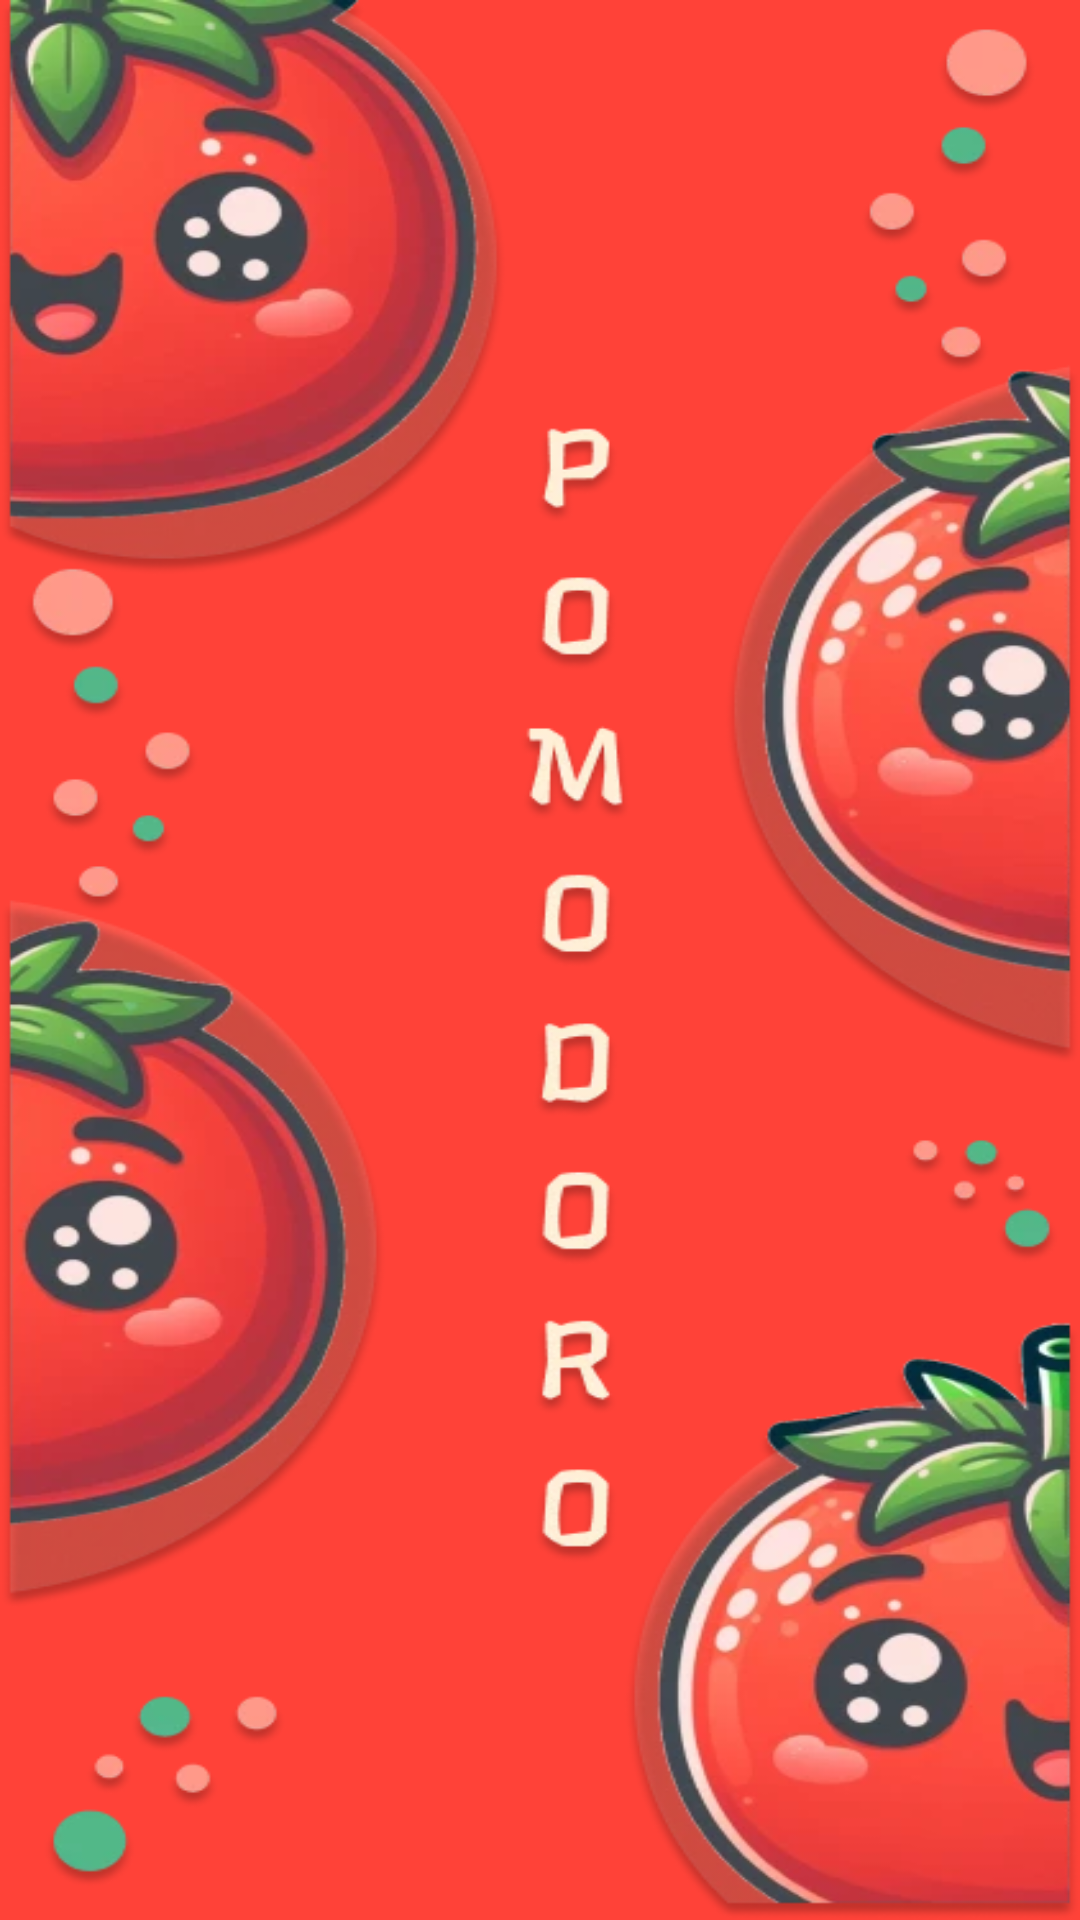

This screen was rendered from an Android layout file. Write that file and the resources it references.
<!-- AndroidManifest.xml: activity theme Theme.RemoveSplashScreenTheme -->
<!-- res/layout/activity_splash.xml -->
<?xml version="1.0" encoding="utf-8"?>
<androidx.constraintlayout.widget.ConstraintLayout xmlns:android="http://schemas.android.com/apk/res/android"
    xmlns:app="http://schemas.android.com/apk/res-auto"
    xmlns:tools="http://schemas.android.com/tools"
    android:layout_width="match_parent"
    android:layout_height="match_parent"

    android:layout_marginBottom="-10dp"
    android:layout_marginEnd="-10dp"
    android:layout_marginStart="-10dp"
    android:layout_marginTop="-10dp"
    android:backgroundTintMode="src_over"
    android:background="@color/primary"
    tools:context=".ui.splashScreeen.SplashActivity">

    <ImageView
        android:layout_width="0dp"
        android:layout_height="0dp"
        android:layout_margin="-200dp"
        android:scaleType="fitXY"
        android:src="@drawable/splash_image"
        app:layout_constraintBottom_toBottomOf="parent"
        app:layout_constraintEnd_toEndOf="parent"
        app:layout_constraintStart_toStartOf="parent"
        app:layout_constraintTop_toTopOf="parent" />


</androidx.constraintlayout.widget.ConstraintLayout>
<!-- resources referenced by this layout -->
<resources>
  <color name="primary">#FF4238</color>
  <!-- drawable splash_image: webp bitmap (drawable, 85830 bytes) -->
  <style name="Theme.RemoveSplashScreenTheme" parent="@style/Theme.Pomodoro">
          <item name="android:windowIsTranslucent">true</item>
      </style>
  <style name="Theme.Pomodoro" parent="Base.Theme.Pomodoro">
          <item name="colorPrimary">@color/primary</item>
  
      </style>
  <style name="Base.Theme.Pomodoro" parent="Theme.Material3.DayNight.NoActionBar">
          
          
      </style>
</resources>
